The GitHub repository rushisy/asset-recognition-project contains a labelled image folder "images" with 4 categories: insulated joint, interlocker, milepost, road crossing. Examples follow, each with its label.

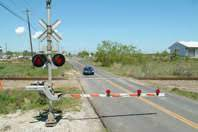
Label: road crossing

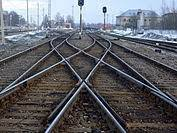
Label: interlocker

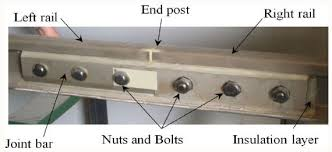
Label: insulated joint

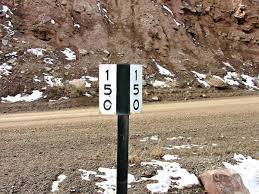
Label: milepost

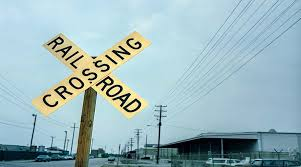
Label: road crossing

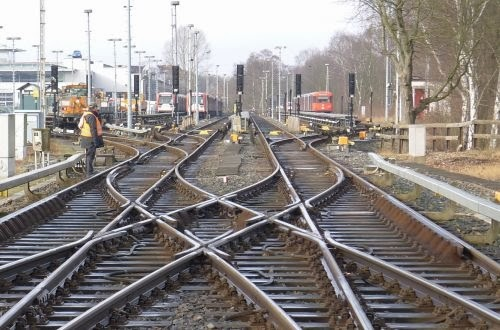
Label: interlocker
